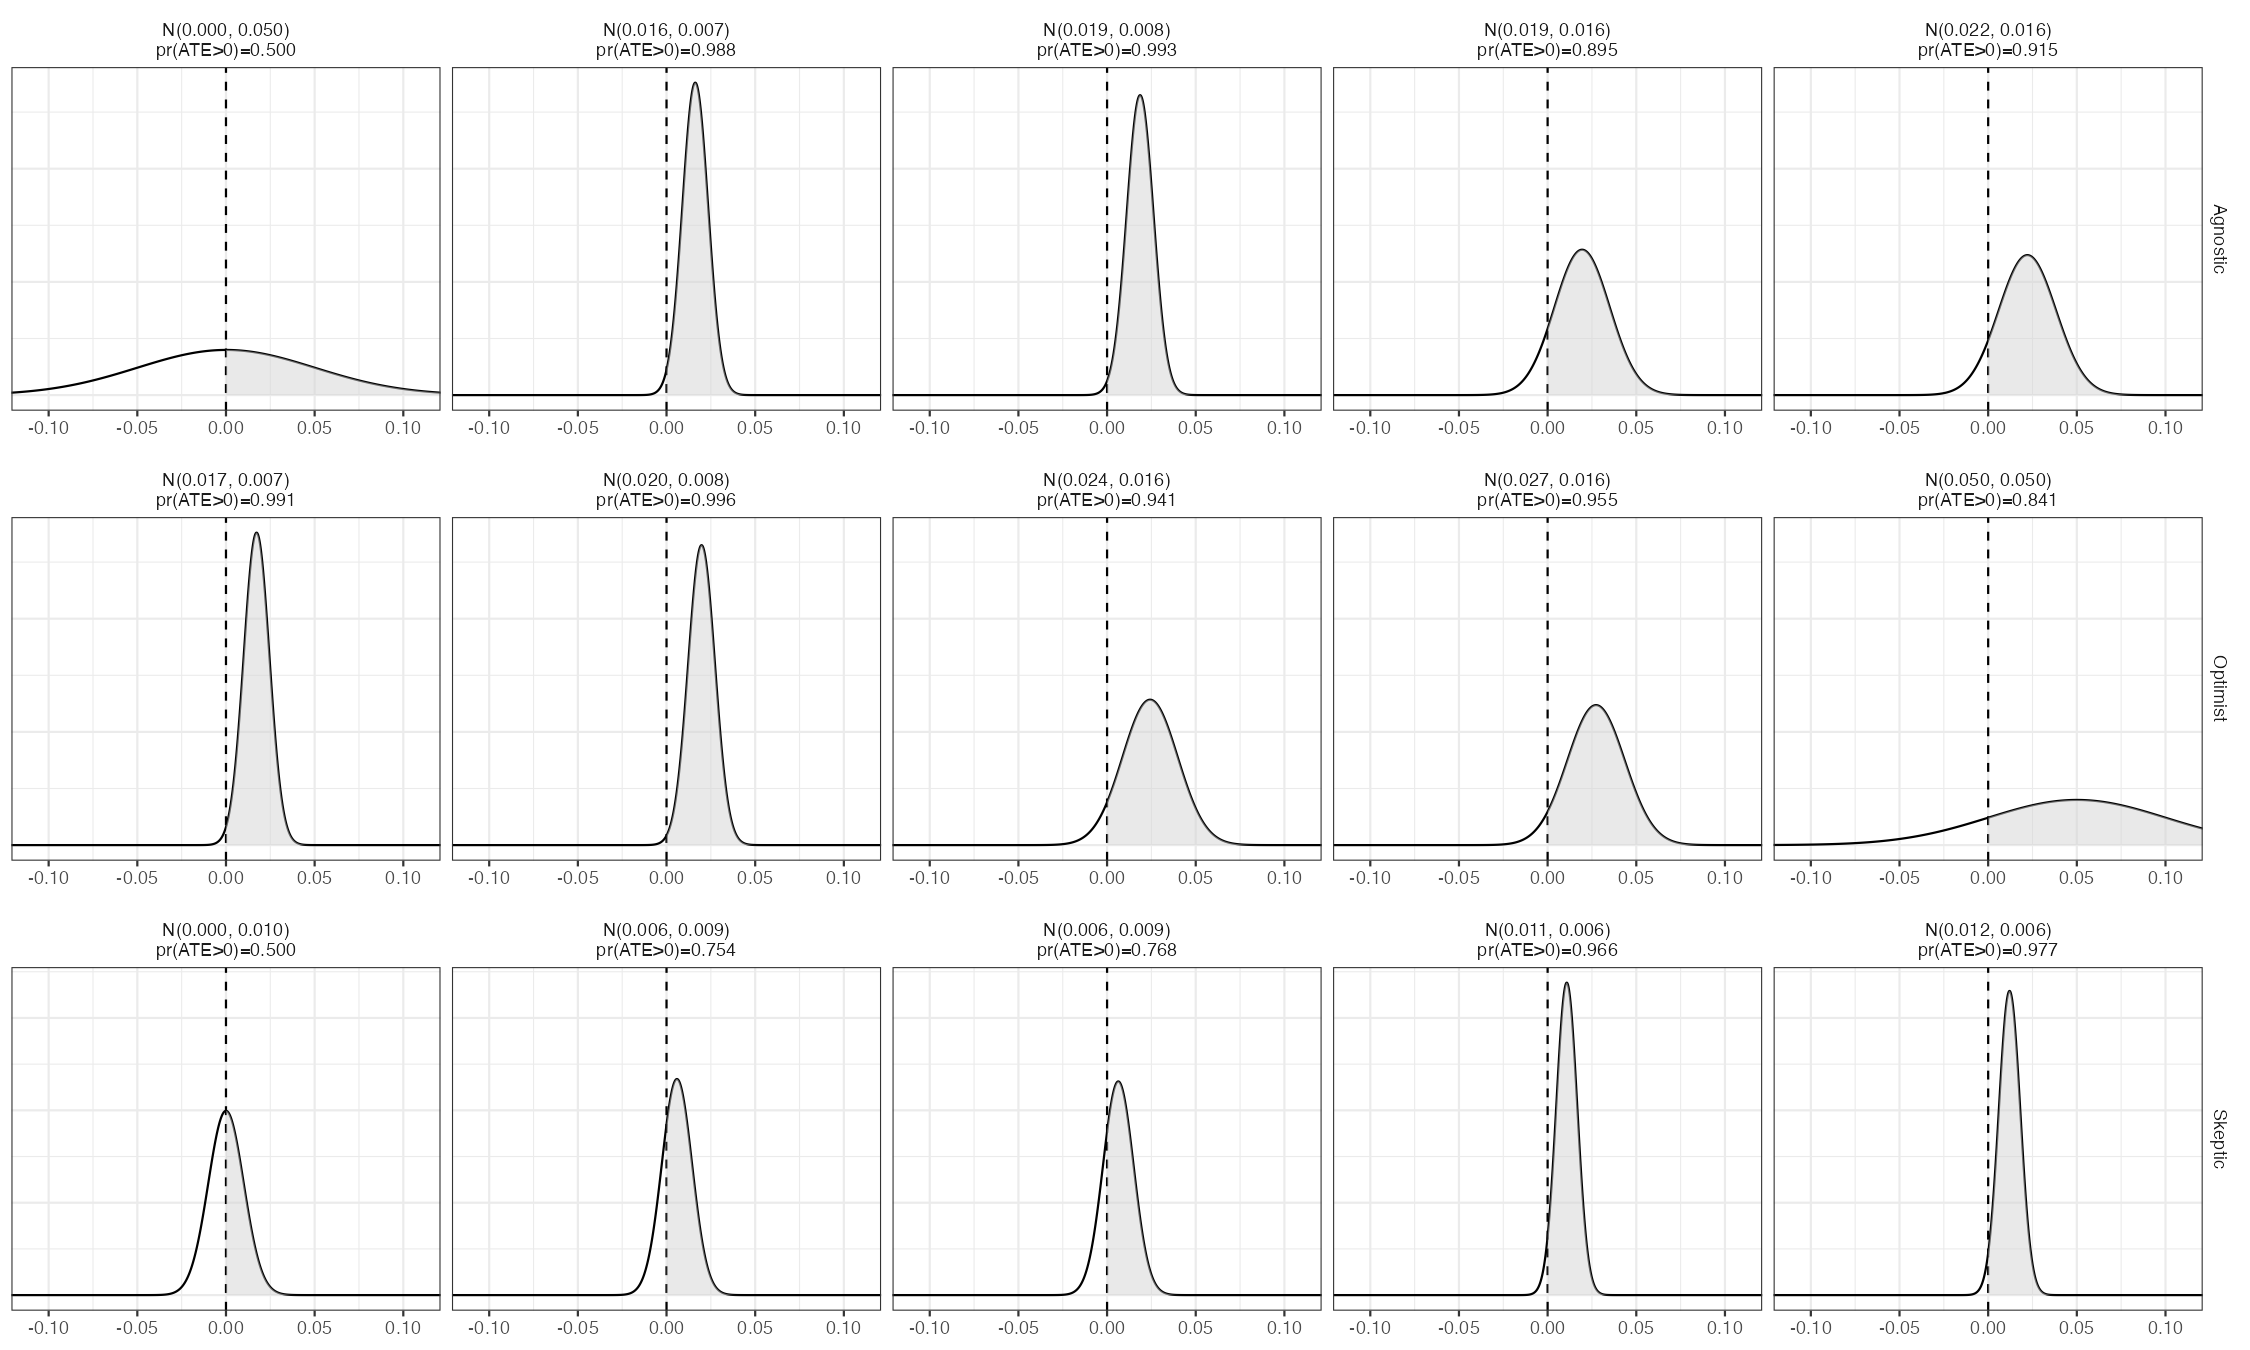

The data file committed next to this chart (first rows):
mean, se, time, scenario, pr_pos, facet
0, 0.05, Prior, Agnostic, 0.5, N(0.000, 0.050)?pr(ATE>0)=0.500
0.0221, 0.01613, Update 1, Agnostic, 0.9147, N(0.022, 0.016)?pr(ATE>0)=0.915
0.01944, 0.01553, Update 2, Agnostic, 0.8947, N(0.019, 0.016)?pr(ATE>0)=0.895
0.01862, 0.007529, Update 3, Agnostic, 0.9933, N(0.019, 0.008)?pr(ATE>0)=0.993
0.0162, 0.007228, Update 4, Agnostic, 0.9875, N(0.016, 0.007)?pr(ATE>0)=0.988
0.05, 0.05, Prior, Optimist, 0.8413, N(0.050, 0.050)?pr(ATE>0)=0.841
0.02731, 0.01613, Update 1, Optimist, 0.9547, N(0.027, 0.016)?pr(ATE>0)=0.955
0.02427, 0.01553, Update 2, Optimist, 0.9409, N(0.024, 0.016)?pr(ATE>0)=0.941
0.01975, 0.007529, Update 3, Optimist, 0.9957, N(0.020, 0.008)?pr(ATE>0)=0.996
0.01725, 0.007228, Update 4, Optimist, 0.9915, N(0.017, 0.007)?pr(ATE>0)=0.991
0, 0.01, Prior, Skeptic, 0.5, N(0.000, 0.010)?pr(ATE>0)=0.500
0.006318, 0.008625, Update 1, Skeptic, 0.7681, N(0.006, 0.009)?pr(ATE>0)=0.768
0.005864, 0.008529, Update 2, Skeptic, 0.7541, N(0.006, 0.009)?pr(ATE>0)=0.754
0.01206, 0.006059, Update 3, Skeptic, 0.9767, N(0.012, 0.006)?pr(ATE>0)=0.977
0.01079, 0.005898, Update 4, Skeptic, 0.9663, N(0.011, 0.006)?pr(ATE>0)=0.966
